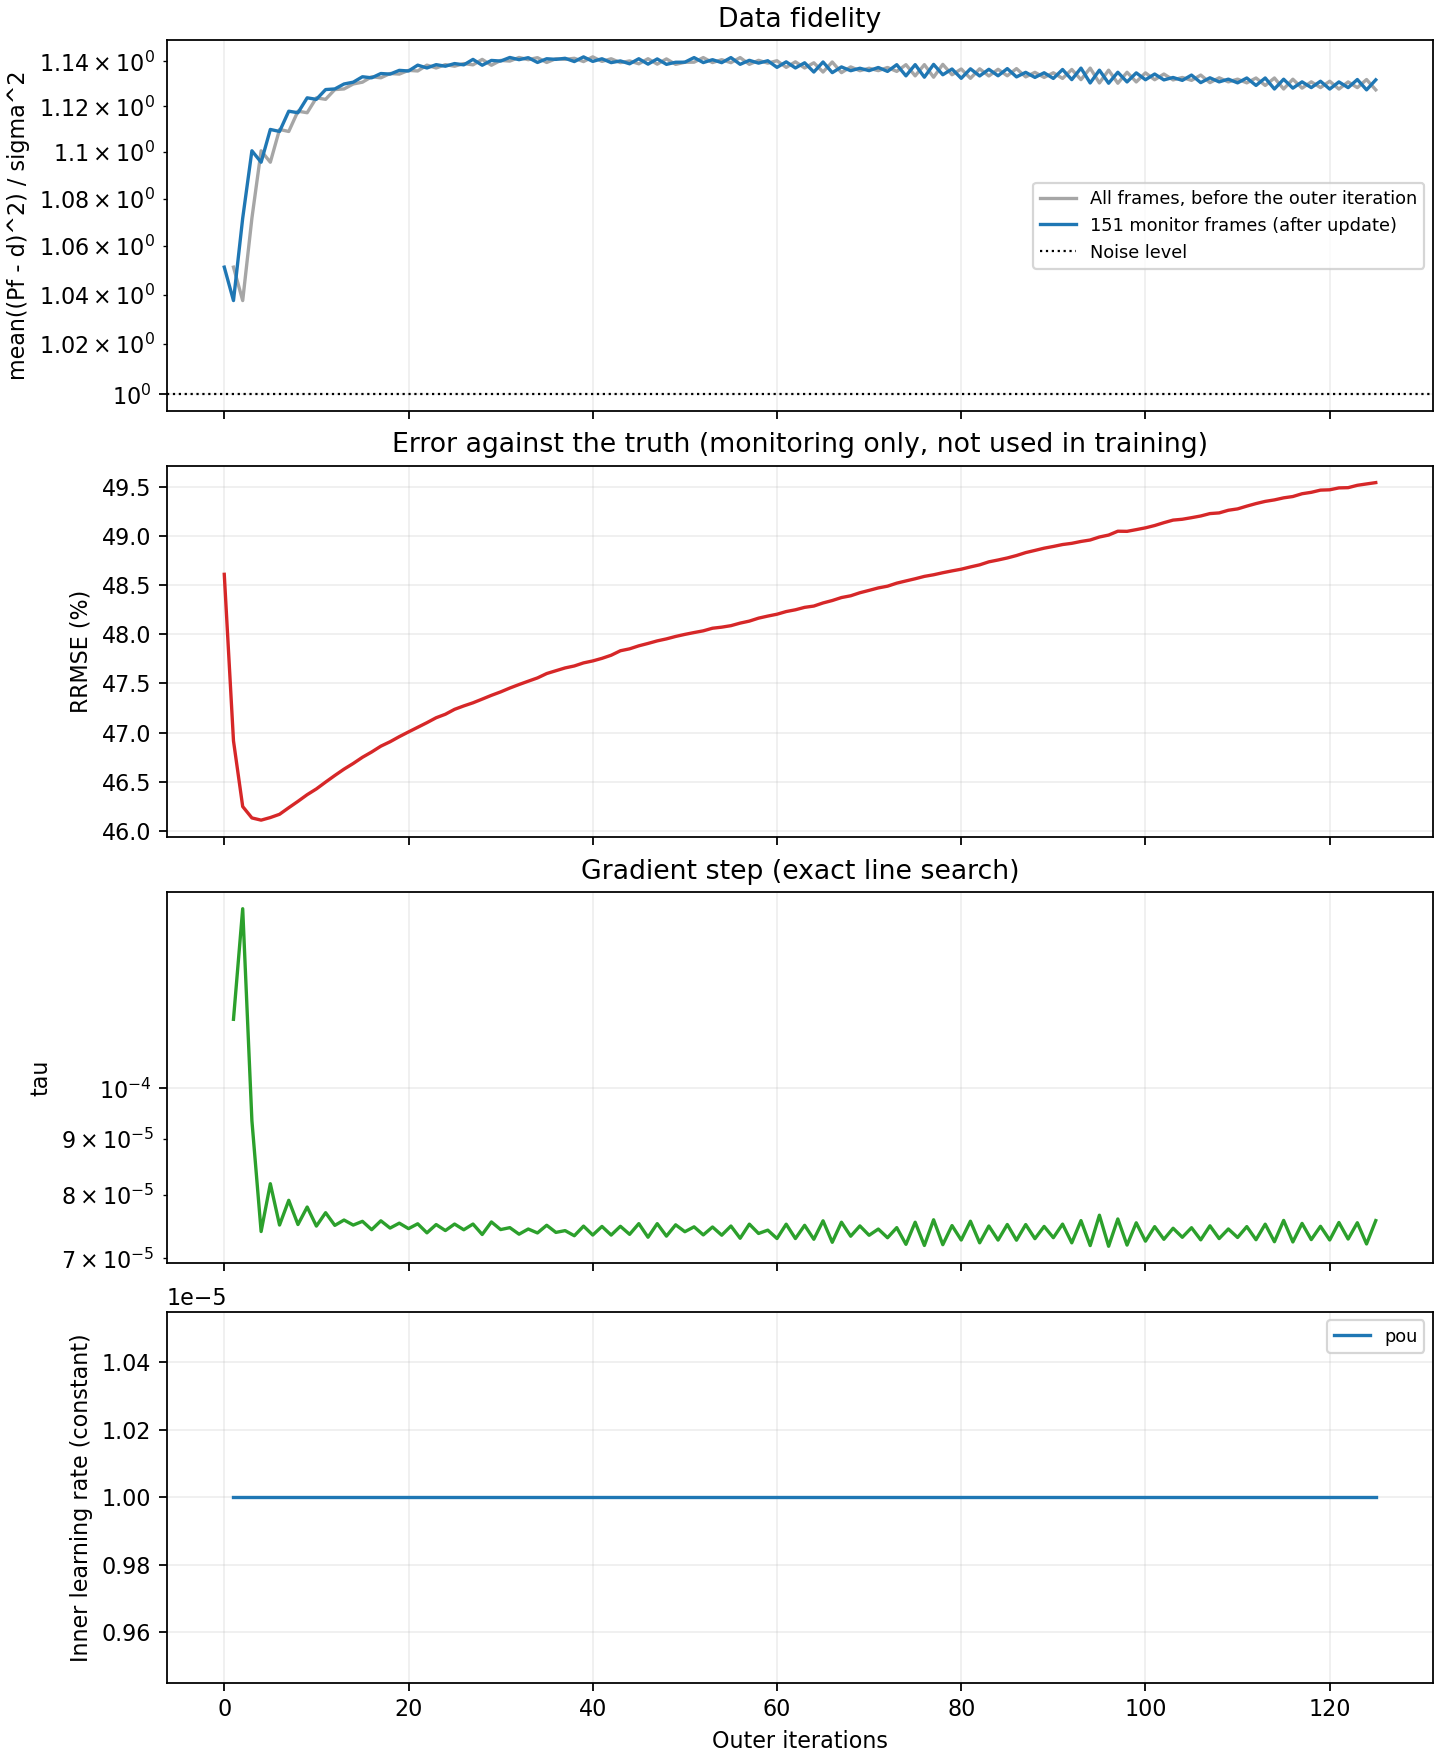

The data file committed next to this chart (first rows):
outer, tau, gradient_norm, data_fidelity_before, cg_iterations, cg_relative_residual, inner_loss_first, inner_loss_last, data_fidelity, regularization, objective, truth_rrmse, elapsed_seconds, lr_pou
0, , , , , , , , 1.051, 9.061776664199012e-05, 1.432, 0.4861, 0.0, 
1, 0.0001156, 38195, 1.051, 15, 5.955689061920566e-07, 5.0289436330785975e-06, 5.296734343573917e-06, 1.038, 4.9870881785496775e-05, 1.018, 0.4692, 4.254, 1e-05
2, 0.0001457, 34441, 1.038, 16, 7.227994842651242e-07, 4.753054781758692e-06, 4.270355930202641e-06, 1.072, 3.071580628983195e-05, 0.843, 0.4625, 8.051, 1e-05
3, 9.343803648570885e-05, 38026, 1.072, 13, 8.98207133559481e-07, 1.971143547052634e-06, 1.921457396747428e-06, 1.101, 2.465335637680255e-05, 0.7968, 0.4613, 11.99, 1e-05
4, 7.406929919418048e-05, 41645, 1.101, 12, 8.884949238563422e-07, 1.256942823602003e-06, 1.257431677004206e-06, 1.096, 2.1586436547981944e-05, 0.7637, 0.4611, 15.85, 1e-05
5, 8.188287032537939e-05, 39770, 1.096, 13, 4.4652830410996103e-07, 1.450074591957673e-06, 1.3908611435908824e-06, 1.11, 1.928294717414391e-05, 0.7478, 0.4614, 19.62, 1e-05
6, 7.5086296762496e-05, 41347, 1.11, 12, 8.327612590619538e-07, 1.0526233609198243e-06, 1.058399220710271e-06, 1.109, 1.7732384615417398e-05, 0.7318, 0.4617, 23.48, 1e-05
7, 7.908125726533386e-05, 40470, 1.109, 13, 4.159294064720598e-07, 1.196538732983754e-06, 1.251191633855342e-06, 1.118, 1.6511223980130024e-05, 0.724, 0.4624, 27.37, 1e-05
8, 7.516911743850285e-05, 41432, 1.118, 12, 8.028927140912856e-07, 1.0646504051692318e-06, 1.0206344995822292e-06, 1.117, 1.5606877572498353e-05, 0.7147, 0.463, 31.24, 1e-05
9, 7.797763124786362e-05, 40833, 1.117, 12, 6.728251946697128e-07, 1.009932930173818e-06, 9.483946428190393e-07, 1.124, 1.4837378980911842e-05, 0.7102, 0.4637, 35.16, 1e-05
10, 7.492160077620798e-05, 41596, 1.124, 12, 5.063752155365364e-07, 8.380671943086782e-07, 9.51228116718994e-07, 1.123, 1.4225187062749188e-05, 0.7038, 0.4643, 39.02, 1e-05
11, 7.705406036491098e-05, 41140, 1.123, 12, 8.56500776080793e-07, 1.102984242606908e-06, 9.791876891540596e-07, 1.127, 1.3695658600040317e-05, 0.7007, 0.465, 42.83, 1e-05
12, 7.503243924137458e-05, 41647, 1.127, 12, 6.951341333660821e-07, 9.27250425775128e-07, 8.869955081536318e-07, 1.128, 1.325894813124624e-05, 0.6964, 0.4657, 46.69, 1e-05
13, 7.587981160076245e-05, 41489, 1.128, 12, 7.060468192321423e-07, 8.421063171226706e-07, 9.338260156255274e-07, 1.13, 1.2868698193427231e-05, 0.6936, 0.4663, 50.64, 1e-05
14, 7.508074397463866e-05, 41684, 1.13, 12, 6.159790473247995e-07, 8.95484845386818e-07, 8.561172535337391e-07, 1.131, 1.2525216725829138e-05, 0.6906, 0.4669, 54.62, 1e-05
15, 7.567290466794662e-05, 41613, 1.131, 12, 6.539926857840328e-07, 8.87888973011286e-07, 8.537650728612789e-07, 1.133, 1.2231878008003832e-05, 0.6889, 0.4675, 58.49, 1e-05
16, 7.435975785204716e-05, 41931, 1.133, 12, 5.705321655113949e-07, 8.23122945803334e-07, 8.135895086525124e-07, 1.133, 1.1952289211774238e-05, 0.6858, 0.468, 62.35, 1e-05
17, 7.575621338464274e-05, 41644, 1.133, 12, 7.026482649052923e-07, 8.32529622130096e-07, 8.379844871342357e-07, 1.135, 1.1726206603210608e-05, 0.6845, 0.4686, 66.28, 1e-05
18, 7.461033352161991e-05, 41917, 1.135, 12, 6.207010869729856e-07, 8.253620649156801e-07, 7.932765129226027e-07, 1.134, 1.1511091067242152e-05, 0.6823, 0.4691, 70.09, 1e-05
19, 7.538336395406362e-05, 41767, 1.134, 12, 6.310818889687653e-07, 9.021539426612435e-07, 7.850091492400679e-07, 1.136, 1.1318607331178034e-05, 0.6812, 0.4696, 74, 1e-05
20, 7.452333641261463e-05, 41978, 1.136, 12, 6.539593755405804e-07, 8.561893309888546e-07, 7.666228611924453e-07, 1.136, 1.1138465600841855e-05, 0.6792, 0.4701, 77.82, 1e-05
21, 7.528271756029784e-05, 41835, 1.136, 12, 6.190383601278882e-07, 8.112383511615917e-07, 8.173984724635375e-07, 1.138, 1.0962325882096081e-05, 0.6788, 0.4706, 81.74, 1e-05
22, 7.386894645541639e-05, 42200, 1.138, 12, 5.725692631131096e-07, 8.126879151859612e-07, 7.960445032040298e-07, 1.137, 1.0807834148982506e-05, 0.6766, 0.471, 85.58, 1e-05
23, 7.516317756022732e-05, 41901, 1.137, 12, 5.561732905334793e-07, 7.536490329584922e-07, 7.657114338144311e-07, 1.139, 1.0673843649145068e-05, 0.676, 0.4715, 89.45, 1e-05
24, 7.42234199912663e-05, 42128, 1.139, 12, 5.7733001312954e-07, 7.835767519281944e-07, 7.74189459207264e-07, 1.138, 1.0533088213276111e-05, 0.6742, 0.4719, 93.34, 1e-05
25, 7.524122437460392e-05, 41912, 1.138, 12, 6.533119289997558e-07, 8.065719043770514e-07, 7.513722266594414e-07, 1.139, 1.0428644853296369e-05, 0.6738, 0.4724, 97.22, 1e-05
26, 7.434408221886242e-05, 42119, 1.139, 12, 6.323591037471488e-07, 7.45563966120244e-07, 8.391604069402092e-07, 1.138, 1.0303229683867906e-05, 0.6722, 0.4727, 101.1, 1e-05
27, 7.52439285649339e-05, 41929, 1.138, 12, 7.162933570725727e-07, 7.650763791389181e-07, 8.036153076318442e-07, 1.141, 1.0193611726678278e-05, 0.6724, 0.473, 105.4, 1e-05
28, 7.361011005186714e-05, 42334, 1.141, 12, 7.064488158903259e-07, 7.712714591434633e-07, 7.19942136129248e-07, 1.138, 1.010709606124156e-05, 0.6702, 0.4734, 109.4, 1e-05
29, 7.557400689173377e-05, 41848, 1.138, 12, 8.329458864864137e-07, 7.386030347333872e-07, 8.415552201768151e-07, 1.14, 9.999530231279463e-06, 0.6702, 0.4738, 113.2, 1e-05
30, 7.437500116726568e-05, 42149, 1.14, 12, 8.115472951431002e-07, 7.567166449007345e-07, 7.342616754613118e-07, 1.14, 9.920807116447534e-06, 0.6693, 0.4741, 117.1, 1e-05
31, 7.467747608222866e-05, 42096, 1.14, 12, 8.288292860925139e-07, 7.141567266444326e-07, 7.385802973658429e-07, 1.142, 9.832829284687551e-06, 0.6692, 0.4745, 120.9, 1e-05
32, 7.365959415121965e-05, 42345, 1.142, 12, 8.310535122291185e-07, 7.463977453880943e-07, 7.216037829493871e-07, 1.141, 9.761628883621741e-06, 0.668, 0.4749, 124.7, 1e-05
33, 7.446310180952577e-05, 42161, 1.141, 12, 8.636932875560888e-07, 7.207173666756717e-07, 7.178755367931444e-07, 1.142, 9.684838125804464e-06, 0.6677, 0.4752, 128.7, 1e-05
34, 7.385159458636308e-05, 42300, 1.142, 12, 8.369029274035711e-07, 7.033681868051644e-07, 7.079028705447854e-07, 1.139, 9.642382142163308e-06, 0.6662, 0.4756, 132.8, 1e-05
35, 7.505114977739066e-05, 41987, 1.139, 12, 9.10450808078167e-07, 7.457680339939543e-07, 7.734811333648395e-07, 1.141, 9.565676563644522e-06, 0.6662, 0.476, 136.6, 1e-05
36, 7.393608299327324e-05, 42245, 1.141, 12, 8.836172469273151e-07, 6.808724037909997e-07, 6.942435675227898e-07, 1.141, 9.514554161591909e-06, 0.6656, 0.4763, 140.8, 1e-05
37, 7.421254198955302e-05, 42209, 1.141, 12, 8.377007247872825e-07, 7.00729003710876e-07, 7.105523991413065e-07, 1.141, 9.475400962786663e-06, 0.6654, 0.4766, 145, 1e-05
38, 7.341946134126258e-05, 42364, 1.141, 12, 7.933771257739863e-07, 7.513477839893312e-07, 7.254612910401192e-07, 1.14, 9.396183636966193e-06, 0.6639, 0.4768, 148.9, 1e-05
39, 7.491368297242298e-05, 42022, 1.14, 12, 9.426301517123647e-07, 7.517980975535465e-07, 7.522612577304244e-07, 1.142, 9.333495467855742e-06, 0.6643, 0.4771, 153, 1e-05
40, 7.353060122289358e-05, 42365, 1.142, 12, 9.33187038754113e-07, 7.082510933287267e-07, 7.96092592736386e-07, 1.14, 9.290957370696246e-06, 0.6629, 0.4773, 157, 1e-05
41, 7.486592435781793e-05, 42030, 1.14, 12, 9.93460048448469e-07, 7.16407157597132e-07, 6.986282414800371e-07, 1.141, 9.264359631809246e-06, 0.6632, 0.4776, 161, 1e-05
42, 7.35229592124582e-05, 42321, 1.141, 12, 9.016754347612732e-07, 7.069568823681038e-07, 6.845043003522733e-07, 1.139, 9.216686111966623e-06, 0.6619, 0.4779, 164.9, 1e-05
43, 7.489329111536745e-05, 41998, 1.139, 13, 4.1348411627950554e-07, 7.242185233735654e-07, 7.202705774034257e-07, 1.14, 9.21375158816092e-06, 0.6622, 0.4783, 168.8, 1e-05
44, 7.363631213580673e-05, 42259, 1.14, 12, 9.187542104882596e-07, 6.711478590659681e-07, 7.28472400624014e-07, 1.139, 9.128284383397888e-06, 0.6607, 0.4785, 172.7, 1e-05
45, 7.530567200251983e-05, 41893, 1.139, 13, 4.662432218083268e-07, 7.290079793165205e-07, 6.863990620331606e-07, 1.141, 9.111906696706147e-06, 0.6617, 0.4788, 176.5, 1e-05
46, 7.319111592807836e-05, 42385, 1.141, 12, 9.680089760877308e-07, 6.937300440768013e-07, 6.775359224775457e-07, 1.139, 9.052721901186926e-06, 0.6599, 0.4791, 180.4, 1e-05
47, 7.530482569506883e-05, 41884, 1.139, 13, 4.5578707386084716e-07, 7.709181772952434e-07, 7.307435794245976e-07, 1.141, 9.024202671036546e-06, 0.6608, 0.4793, 184.4, 1e-05
48, 7.336183204967126e-05, 42345, 1.141, 13, 4.6165715161805565e-07, 7.054883326418349e-07, 7.404074722217047e-07, 1.139, 8.986942992015242e-06, 0.6592, 0.4795, 188.3, 1e-05
49, 7.51215612304657e-05, 41914, 1.139, 13, 5.107093556944164e-07, 7.331310030167515e-07, 7.154515060392441e-07, 1.14, 8.9573560452007e-06, 0.6594, 0.4798, 192.3, 1e-05
50, 7.40424300927095e-05, 42130, 1.14, 13, 5.446484010462882e-07, 6.899344953126274e-07, 6.805777275076252e-07, 1.14, 8.88199338078266e-06, 0.6586, 0.48, 196.2, 1e-05
51, 7.480555568005198e-05, 42007, 1.14, 13, 7.251337592606433e-07, 6.812044830439845e-07, 7.173579206209979e-07, 1.142, 8.81828323476146e-06, 0.659, 0.4802, 200.1, 1e-05
52, 7.354737568357363e-05, 42310, 1.142, 13, 7.496148555219406e-07, 6.813039590269909e-07, 7.173376843638835e-07, 1.139, 8.811978370539878e-06, 0.6578, 0.4803, 204, 1e-05
53, 7.477970600552005e-05, 41995, 1.139, 13, 8.112935461213056e-07, 7.095205774021451e-07, 7.225805802590912e-07, 1.141, 8.787292485886303e-06, 0.6582, 0.4806, 208, 1e-05
54, 7.35029643246825e-05, 42268, 1.141, 13, 8.00891484686872e-07, 6.83601911077858e-07, 6.611741696360696e-07, 1.139, 8.736252835805263e-06, 0.6571, 0.4807, 212, 1e-05
55, 7.493252909651163e-05, 41956, 1.139, 13, 9.374231240144582e-07, 6.541939683302189e-07, 6.610658829231397e-07, 1.142, 8.707542569605504e-06, 0.6579, 0.4809, 215.8, 1e-05
56, 7.303210808797745e-05, 42402, 1.142, 13, 9.681544952400145e-07, 6.748567216163792e-07, 6.910083811817458e-07, 1.139, 8.682584511133494e-06, 0.6562, 0.4811, 219.7, 1e-05
57, 7.522806338843809e-05, 41866, 1.139, 14, 4.45843454599526e-07, 7.233271617224091e-07, 6.818857514190313e-07, 1.14, 8.651297501888163e-06, 0.6567, 0.4813, 223.6, 1e-05
58, 7.376824626378286e-05, 42195, 1.14, 14, 4.568902909340977e-07, 7.163652639974316e-07, 6.601111408599536e-07, 1.139, 8.657298082912137e-06, 0.6562, 0.4816, 227.5, 1e-05
59, 7.42867269691761e-05, 42072, 1.139, 14, 4.556103476716089e-07, 6.862449595246289e-07, 6.456938308474491e-07, 1.14, 8.648627351929777e-06, 0.6566, 0.4818, 231.5, 1e-05
... 66 more rows
